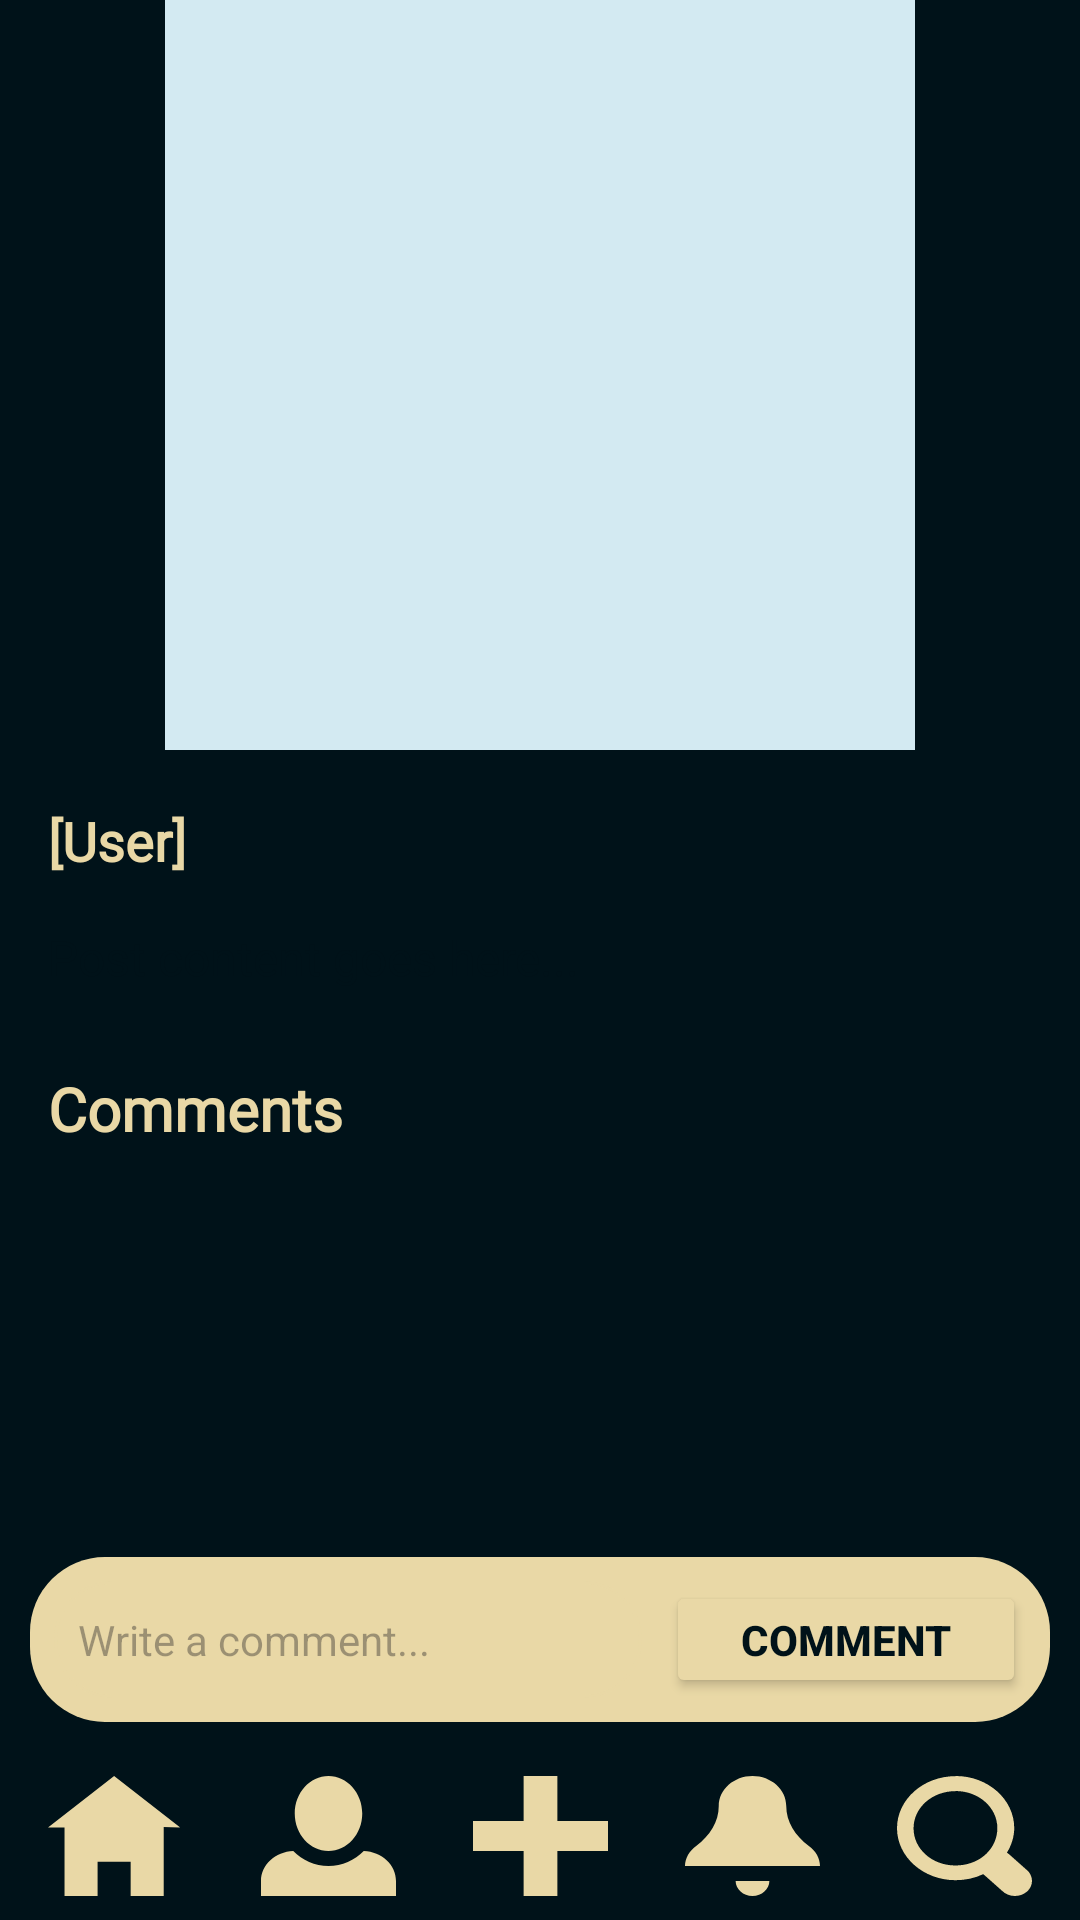

Layout XML and referenced resources for this Android screen:
<!-- AndroidManifest.xml: application theme Theme.Z -->
<!-- res/layout/activity_post.xml -->
<?xml version="1.0" encoding="utf-8"?>
<RelativeLayout xmlns:android="http://schemas.android.com/apk/res/android"
    xmlns:app="http://schemas.android.com/apk/res-auto"
    android:id="@+id/profile_page"
    android:layout_width="match_parent"
    android:layout_height="match_parent"
    android:background="@color/backgroundColor">

    <FrameLayout
        android:id="@+id/postFrame"
        android:layout_width="match_parent"
        android:layout_height="250dp"
        android:layout_marginBottom="8dp">

        <ImageView
            android:id="@+id/postImage"
            android:layout_width="match_parent"
            android:layout_height="match_parent"
            android:scaleType="fitCenter"
            android:rotation="90"
            android:src="@drawable/rounded_background"
            android:adjustViewBounds="true"
            android:layout_gravity="center" />

    </FrameLayout>

    <TextView
        android:id="@+id/username"
        android:layout_width="wrap_content"
        android:layout_height="wrap_content"
        android:layout_below="@id/postFrame"
        android:layout_marginTop="10dp"
        android:layout_marginStart="16dp"
        android:text="[User]"
        android:fontFamily="@font/itim_regular"
        android:textColor="@color/textColor"
        android:textSize="18sp"
        android:textStyle="bold" />

    <TextView
        android:id="@+id/postContent"
        android:layout_width="match_parent"
        android:layout_height="wrap_content"
        android:layout_below="@id/username"
        android:layout_margin="16dp"
        android:background="@drawable/rounded_button"
        android:backgroundTint="@android:color/transparent"
        android:text="Post content goes here..."
        android:textColor="@color/backgroundColor"
        android:textSize="16sp" />

    <TextView
        android:id="@+id/commentsTitle"
        android:layout_width="wrap_content"
        android:layout_height="wrap_content"
        android:layout_below="@id/postContent"
        android:layout_marginStart="16dp"
        android:layout_marginTop="10dp"
        android:text="Comments"
        android:fontFamily="@font/itim_regular"
        android:textColor="@color/textColor"
        android:textSize="20sp"
        android:textStyle="bold" />

    <androidx.recyclerview.widget.RecyclerView
        android:id="@+id/recyclerViewComments"
        android:layout_width="match_parent"
        android:layout_height="wrap_content"
        android:layout_above="@id/commentInputContainer"
        android:layout_below="@id/commentsTitle"
        android:paddingStart="16dp"
        android:paddingEnd="16dp" />

    <RelativeLayout
        android:id="@+id/commentInputContainer"
        android:layout_width="match_parent"
        android:layout_height="55dp"
        android:layout_above="@id/bottomNavBar"
        android:layout_marginHorizontal="10dp"
        android:layout_marginBottom="10dp"
        android:background="@drawable/rounded_button"
        android:backgroundTint="#E9D8A6"
        android:padding="8dp">

        <EditText
            android:id="@+id/commentInput"
            android:layout_width="0dp"
            android:layout_height="40dp"
            android:layout_alignParentStart="true"
            android:layout_toStartOf="@id/btnAddComment"
            android:background="@drawable/rounded_edittext"
            android:backgroundTint="@color/textColor"
            android:hint="Write a comment..."
            android:inputType="text"
            android:padding="8dp"
            android:textColor="#001219"
            android:textSize="14sp"
            app:hintTextColor="#001219" />

        <Button
            android:id="@+id/btnAddComment"
            android:layout_width="120dp"
            android:layout_height="40dp"
            android:layout_alignParentEnd="true"
            android:layout_marginStart="8dp"
            android:backgroundTint="@color/textColor"
            android:text="Comment"
            android:textColor="#001219"
            android:textSize="14sp"
            android:textStyle="bold" />
    </RelativeLayout>

    <include
        android:id="@+id/bottomNavBar"
        layout="@layout/bottom_bar_nav"
        android:layout_width="match_parent"
        android:layout_height="wrap_content"
        android:layout_alignParentBottom="true"
        android:layout_marginBottom="8dp" />

</RelativeLayout>
<!-- res/layout/bottom_bar_nav.xml (included above) -->
<androidx.constraintlayout.widget.ConstraintLayout xmlns:android="http://schemas.android.com/apk/res/android"
    xmlns:app="http://schemas.android.com/apk/res-auto"
    android:layout_width="match_parent"
    android:layout_height="72dp">

    <ImageButton
        android:id="@+id/nav_home"
        android:layout_width="45dp"
        android:layout_height="40dp"
        android:layout_marginStart="16dp"
        android:layout_marginTop="8dp"
        android:background="@drawable/home_button"
        android:contentDescription="Home"
        app:layout_constraintBottom_toBottomOf="parent"
        app:layout_constraintStart_toStartOf="parent"
        app:layout_constraintTop_toTopOf="parent" />

    <ImageButton
        android:id="@+id/nav_profile"
        android:layout_width="45dp"
        android:layout_height="40dp"
        android:layout_marginTop="8dp"
        android:background="@drawable/profile_button"
        android:contentDescription="Profile"
        app:layout_constraintBottom_toBottomOf="parent"
        app:layout_constraintEnd_toStartOf="@id/nav_add"
        app:layout_constraintHorizontal_bias="0.5"
        app:layout_constraintStart_toEndOf="@id/nav_home"
        app:layout_constraintTop_toTopOf="parent" />

    <ImageButton
        android:id="@+id/nav_add"
        android:layout_width="45dp"
        android:layout_height="40dp"
        android:layout_marginTop="8dp"
        android:background="@drawable/add_mood_button"
        android:contentDescription="Add"
        app:layout_constraintBottom_toBottomOf="parent"
        app:layout_constraintEnd_toEndOf="parent"
        app:layout_constraintStart_toStartOf="parent"
        app:layout_constraintTop_toTopOf="parent" />

    <ImageButton
        android:id="@+id/nav_notifications"
        android:layout_width="45dp"
        android:layout_height="40dp"
        android:layout_marginTop="8dp"
        android:background="@drawable/notification_button"
        android:contentDescription="Notifications"
        app:layout_constraintBottom_toBottomOf="parent"
        app:layout_constraintEnd_toStartOf="@id/nav_search"
        app:layout_constraintHorizontal_bias="0.5"
        app:layout_constraintStart_toEndOf="@id/nav_add"
        app:layout_constraintTop_toTopOf="parent" />

    <ImageButton
        android:id="@+id/nav_search"
        android:layout_width="45dp"
        android:layout_height="40dp"
        android:layout_marginTop="8dp"
        android:layout_marginEnd="16dp"
        android:background="@drawable/search_button"
        android:contentDescription="Search"
        app:layout_constraintBottom_toBottomOf="parent"
        app:layout_constraintEnd_toEndOf="parent"
        app:layout_constraintTop_toTopOf="parent" />

</androidx.constraintlayout.widget.ConstraintLayout>
<!-- resources referenced by this layout -->
<resources>
  <color name="backgroundColor">#001219</color>
  <color name="textColor">#E9D8A6</color>
  <!-- drawable add_mood_button (drawable) -->
  <vector xmlns:android="http://schemas.android.com/apk/res/android"
      android:width="30dp"
      android:height="30dp"
      android:viewportWidth="30"
      android:viewportHeight="30">
    <path
        android:pathData="M11.25,0V11.25H0V18.75H11.25V30H18.75V18.75H30V11.25H18.75V0H11.25Z"
        android:fillColor="#E9D8A6"/>
  </vector>
  <!-- drawable home_button (drawable) -->
  <vector xmlns:android="http://schemas.android.com/apk/res/android"
      android:width="35dp"
      android:height="30dp"
      android:viewportWidth="35"
      android:viewportHeight="30">
    <path
        android:pathData="M17.143,0L0,12.857H4.286V30H12.857V21.429H21.429V30H30V12.729L34.286,12.857L17.143,0Z"
        android:fillColor="#E9D8A6"/>
  </vector>
  <!-- drawable notification_button (drawable) -->
  <vector xmlns:android="http://schemas.android.com/apk/res/android"
      android:width="30dp"
      android:height="30dp"
      android:viewportWidth="30"
      android:viewportHeight="30">
    <path
        android:pathData="M15,0C10.875,0 7.5,3.375 7.5,7.5C7.5,11.4 5.55,14.925 2.475,17.475C0.938,18.75 0,20.55 0,22.5H30C30,20.55 29.1,18.75 27.525,17.475C24.45,14.925 22.5,11.4 22.5,7.5C22.5,3.375 19.163,0 15,0ZM11.25,26.25C11.25,28.313 12.938,30 15,30C17.063,30 18.75,28.313 18.75,26.25H11.25Z"
        android:fillColor="#E9D8A6"/>
  </vector>
  <!-- drawable profile_button (drawable) -->
  <vector xmlns:android="http://schemas.android.com/apk/res/android"
      android:width="30dp"
      android:height="30dp"
      android:viewportWidth="30"
      android:viewportHeight="30">
    <path
        android:pathData="M15,0C10.875,0 7.5,4.2 7.5,9.375C7.5,14.55 10.875,18.75 15,18.75C19.125,18.75 22.5,14.55 22.5,9.375C22.5,4.2 19.125,0 15,0ZM7.162,18.75C3.188,18.938 0,22.2 0,26.25V30H30V26.25C30,22.2 26.85,18.938 22.837,18.75C20.813,21.038 18.038,22.5 15,22.5C11.962,22.5 9.188,21.038 7.162,18.75Z"
        android:fillColor="#E9D8A6"/>
  </vector>
  <!-- drawable rounded_background (drawable) -->
  <?xml version="1.0" encoding="utf-8"?>
  <shape xmlns:android="http://schemas.android.com/apk/res/android"
      android:shape="rectangle">
      <corners android:radius="20dp"/>
      <solid android:color="#D3EAF2"/>
  </shape>
  <!-- drawable rounded_button (drawable) -->
  <selector xmlns:android="http://schemas.android.com/apk/res/android">
      <item android:state_pressed="true">
          <shape>
              <solid android:color="#6FC6E9" />
              <corners android:radius="20dp" />
          </shape>
      </item>
      <item>
          <shape>
              <solid android:color="#81D4FA" />
              <corners android:radius="25dp" />
          </shape>
      </item>
  </selector>
  <!-- drawable rounded_edittext (drawable) -->
  <shape xmlns:android="http://schemas.android.com/apk/res/android">
      <solid android:color="#E9D8A6" />
      <corners android:radius="30dp" />
      <stroke android:width="1dp" android:color="#E9D8A6" />
  </shape>
  <style name="Theme.Z" parent="Base.Theme.Z" />
  <style name="Base.Theme.Z" parent="Theme.Material3.DayNight.NoActionBar">
          
          
      </style>
</resources>
